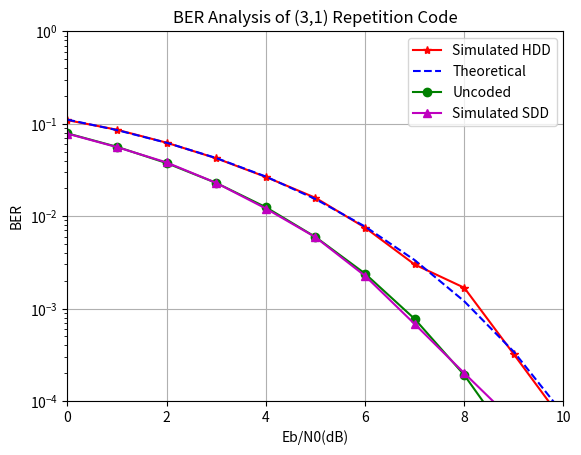

Reproduce this figure in Python.
import numpy as np
import matplotlib.pyplot as plt
from scipy.special import erfc

# Parameters
N = 50000  # Length of data bit stream
m = np.random.randint(0, 2, N)  # Random 0s and 1s
c = np.repeat(m, 3)  # Repetition Coding (3,1)

# BPSK Mapping
x = np.where(c == 0, -1, 1)

r = 1/3  # Code rate
rep = 3  # Block size
BER_sim = []
BER_th_C = []
BER_UC = []
BER_sim_SDD = []

for EbN0dB in range(11):
    EbN0 = 10**(EbN0dB/10)
    sigma = np.sqrt(1/(2*r*EbN0))  # Noise Standard deviation
    n = sigma * np.random.randn(len(x))  # Random Noise (AWGN) with adjusted variance
    y = x + n  # Received symbol = Transmitted + Noise
    c_cap = (y > 0).astype(int)  # If y is positive, c_cap=1, otherwise c_cap=0

    m_cap = []
    m_cap_SDD = []

    for j in range(len(c_cap) // rep):
        code = c_cap[j*rep:(j+1)*rep]  # Storing one block of symbols in single variable (3 bits)
        code1 = 1 if np.sum(code) >= 2 else 0
        m_cap.append(code1)

        code_SDD = y[j*rep:(j+1)*rep]
        code2 = 1 if np.sum(code_SDD) > 0 else 0
        m_cap_SDD.append(code2)

    m_cap = np.array(m_cap)
    m_cap_SDD = np.array(m_cap_SDD)

    noe = np.sum(m != m_cap)  # Number of Errors HDD
    ber_sim1 = noe / N
    BER_sim.append(ber_sim1)  # Appending the BER values in an array

    noe1 = np.sum(m != m_cap_SDD)  # Number of Errors SDD
    ber_sim2 = noe1 / N
    BER_sim_SDD.append(ber_sim2)  # Appending the BER values in an array

    p = 0.5 * erfc(np.sqrt(r * EbN0))  # Single bit Probability of Error in Coded BPSK
    ber_th_q = 3 * p * p * (1 - p) + p**3  # 2-bit Error + 3-bit Error
    BER_th_C.append(ber_th_q)  # Theoretical BER for Coded BPSK
    BER_UC.append(0.5 * erfc(np.sqrt(EbN0)))  # BER for Uncoded BPSK

EbN0dB = np.arange(11)
plt.semilogy(EbN0dB, BER_sim, 'r*-', label="Simulated HDD")
plt.semilogy(EbN0dB, BER_th_C, 'b--', label="Theoretical")
plt.semilogy(EbN0dB, BER_UC, 'go-', label="Uncoded")
plt.semilogy(EbN0dB, BER_sim_SDD, 'm^-', label="Simulated SDD")
plt.xlabel('Eb/N0(dB)')
plt.ylabel('BER')
plt.grid(True)
plt.legend()
plt.axis([min(EbN0dB), max(EbN0dB), 1e-4, 1])
plt.title("BER Analysis of (3,1) Repetition Code")
plt.show()